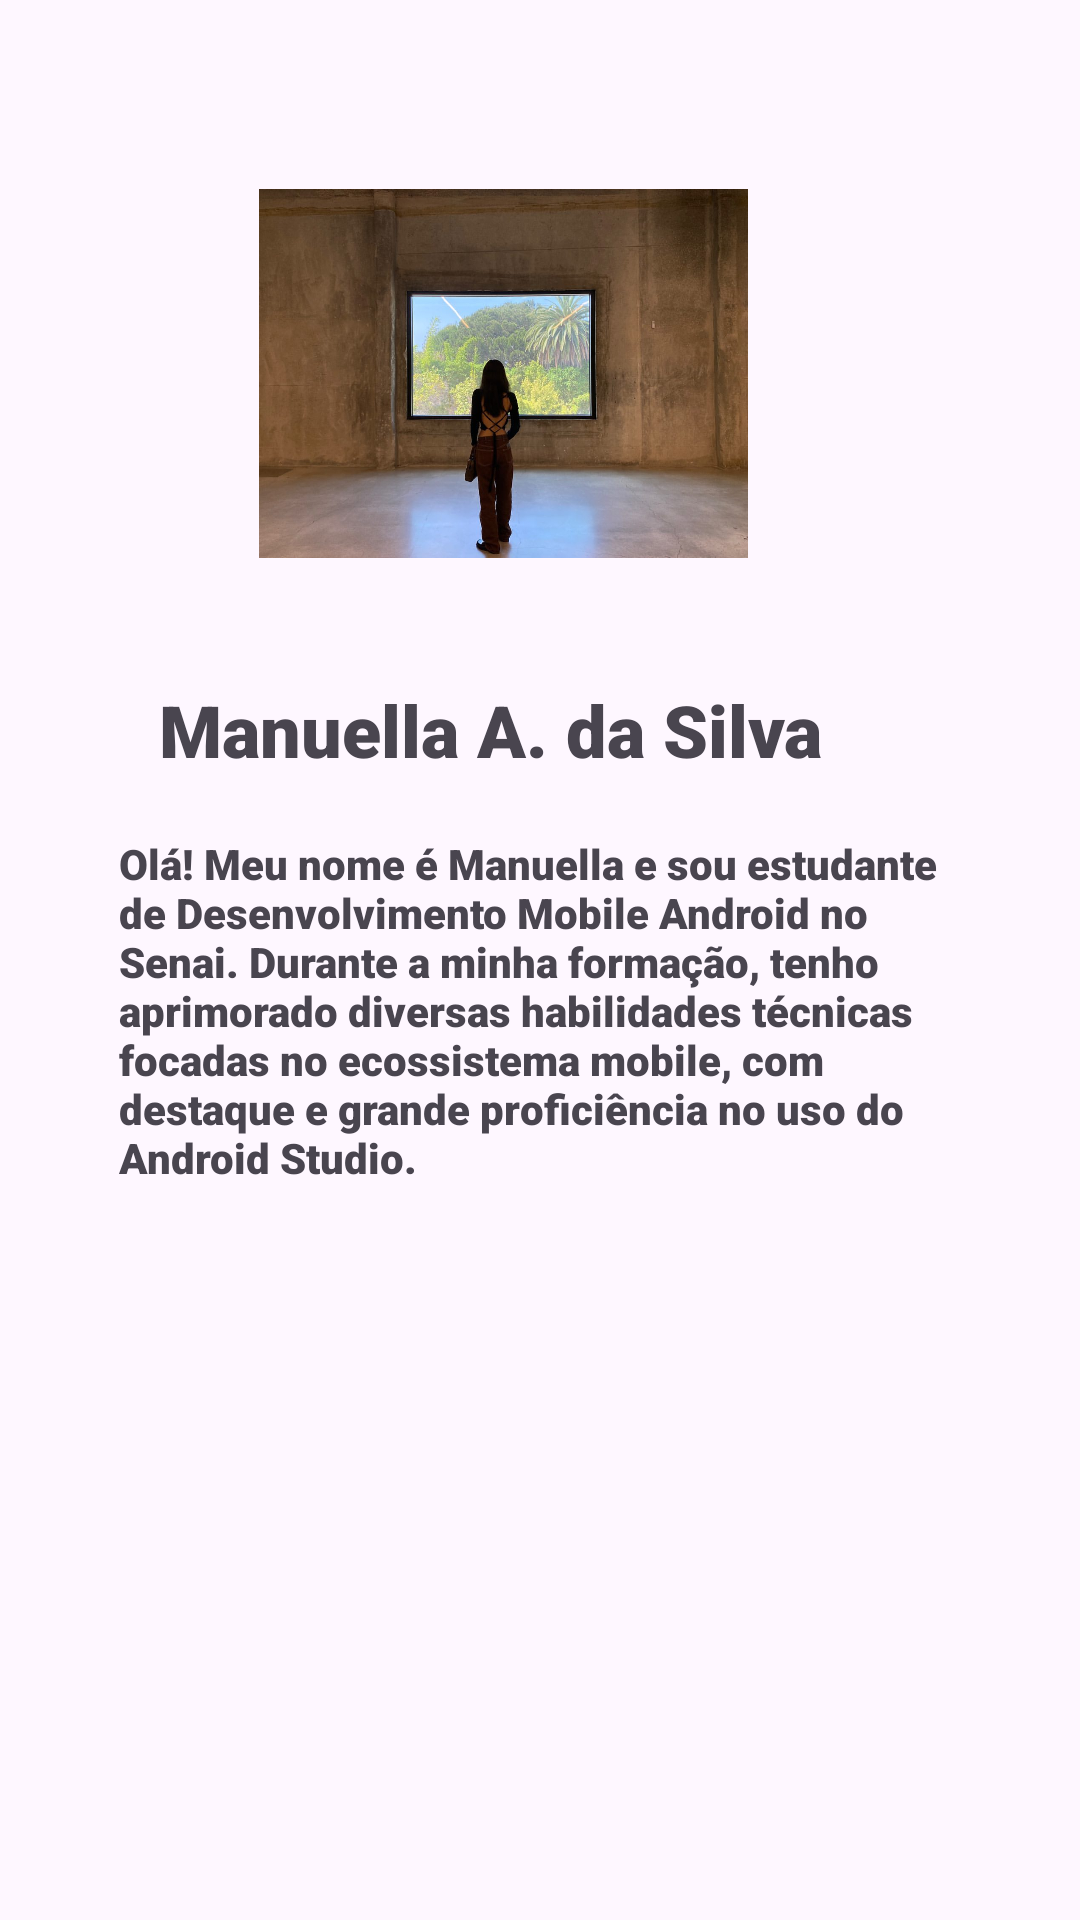

Layout XML and referenced resources for this Android screen:
<!-- AndroidManifest.xml: application theme Theme.NossaTurma -->
<!-- res/layout/activity_manuella.xml -->
<?xml version="1.0" encoding="utf-8"?>
<androidx.constraintlayout.widget.ConstraintLayout xmlns:android="http://schemas.android.com/apk/res/android"
    xmlns:app="http://schemas.android.com/apk/res-auto"
    xmlns:tools="http://schemas.android.com/tools"
    android:id="@+id/main"
    android:layout_width="match_parent"
    android:layout_height="match_parent"
    tools:context=".manuella.ManuellaActivity">

    <ImageView
        android:id="@+id/imageView2"
        android:layout_width="165dp"
        android:layout_height="123dp"
        android:src="@drawable/jenn"
        app:layout_constraintBottom_toBottomOf="parent"
        app:layout_constraintEnd_toEndOf="parent"
        app:layout_constraintHorizontal_bias="0.438"
        app:layout_constraintStart_toStartOf="parent"
        app:layout_constraintTop_toTopOf="parent"
        app:layout_constraintVertical_bias="0.122" />

    <TextView
        android:id="@+id/textView"
        android:layout_width="237dp"
        android:layout_height="87dp"
        android:layout_marginTop="172dp"
        android:fontFamily="sans-serif-black"
        android:text="Manuella A. da Silva"
        android:textSize="24sp"
        app:layout_constraintBottom_toBottomOf="parent"
        app:layout_constraintEnd_toEndOf="parent"
        app:layout_constraintHorizontal_bias="0.431"
        app:layout_constraintStart_toStartOf="parent"
        app:layout_constraintTop_toTopOf="parent"
        app:layout_constraintVertical_bias="0.144" />

    <TextView
        android:id="@+id/textView4"
        android:layout_width="280dp"
        android:layout_height="253dp"
        android:fontFamily="sans-serif-black"
        android:text="Olá! Meu nome é Manuella e sou estudante de Desenvolvimento Mobile Android no Senai. Durante a minha formação, tenho aprimorado diversas habilidades técnicas focadas no ecossistema mobile, com destaque e grande proficiência no uso do Android Studio."
        app:layout_constraintBottom_toBottomOf="parent"
        app:layout_constraintEnd_toEndOf="parent"
        app:layout_constraintHorizontal_bias="0.496"
        app:layout_constraintStart_toStartOf="parent"
        app:layout_constraintTop_toTopOf="parent"
        app:layout_constraintVertical_bias="0.719" />

</androidx.constraintlayout.widget.ConstraintLayout>
<!-- resources referenced by this layout -->
<resources>
  <!-- drawable jenn: jpg bitmap (drawable, 94072 bytes) -->
  <style name="Theme.NossaTurma" parent="Base.Theme.NossaTurma" />
  <style name="Base.Theme.NossaTurma" parent="Theme.Material3.DayNight.NoActionBar">
          
          
      </style>
</resources>
